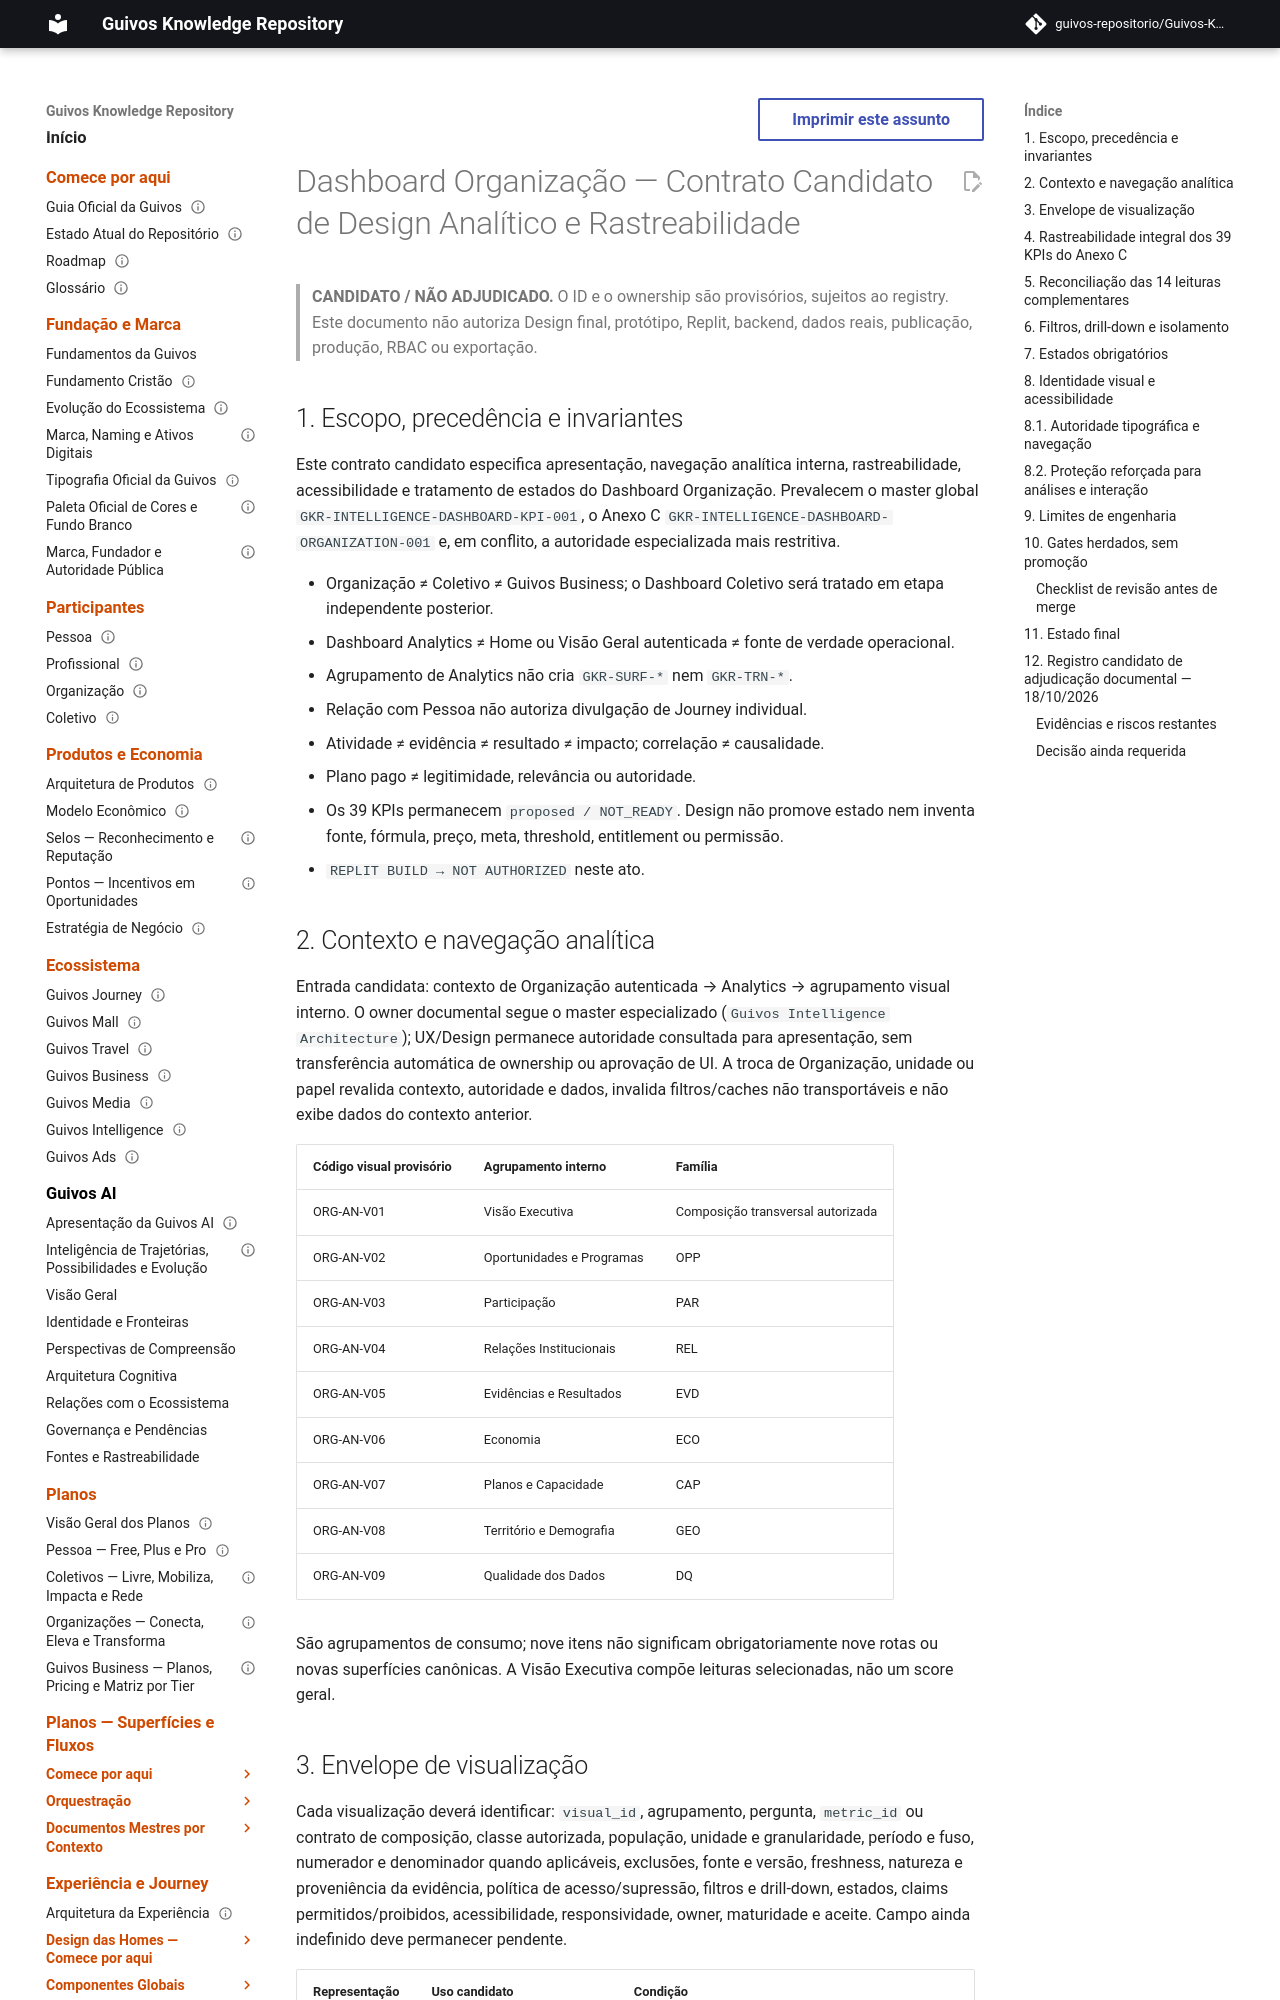

repository: guivos-repositorio/Guivos-Knowledge-Repository · page: intelligence-architecture/dashboard-organization-analytical-design-contract-candidate/index.html · generator: mkdocs

---
id: GKR-INTELLIGENCE-DASHBOARD-ORGANIZATION-DESIGN-CANDIDATE-001
title: Dashboard Organização — Contrato Candidato de Design Analítico e Rastreabilidade
status: draft
version: 0.1.0
owner: Guivos Intelligence Architecture
last_updated: 2026-10-18
normative: false
maturity: candidate_pre_implementation_design_contract
depends_on:
  - GKR-INTELLIGENCE-DASHBOARD-KPI-001
  - GKR-INTELLIGENCE-DASHBOARD-ORGANIZATION-001
  - GKR-UX-ORGCOL-AUTH-JOBS-001
  - GKR-UX-ORGCOL-AUTH-IA-001
  - GKR-UX-ORGCOL-AUTH-NAV-MAT-001
  - GKR-BRAND-TYPOGRAPHY-001
  - GKR-BRAND-COLOR-PALETTE-001
  - UXA-014
  - UXA-019
  - GEM-009-MEASUREMENT-CONTRACT-001
---

# Dashboard Organização — Contrato Candidato de Design Analítico e Rastreabilidade

> **CANDIDATO / NÃO ADJUDICADO.** O ID e o ownership são provisórios, sujeitos ao registry. Este documento não autoriza Design final, protótipo, Replit, backend, dados reais, publicação, produção, RBAC ou exportação.

## 1. Escopo, precedência e invariantes

Este contrato candidato especifica apresentação, navegação analítica interna, rastreabilidade, acessibilidade e tratamento de estados do Dashboard Organização. Prevalecem o master global `GKR-INTELLIGENCE-DASHBOARD-KPI-001`, o Anexo C `GKR-INTELLIGENCE-DASHBOARD-ORGANIZATION-001` e, em conflito, a autoridade especializada mais restritiva.

- Organização ≠ Coletivo ≠ Guivos Business; o Dashboard Coletivo será tratado em etapa independente posterior.
- Dashboard Analytics ≠ Home ou Visão Geral autenticada ≠ fonte de verdade operacional.
- Agrupamento de Analytics não cria `GKR-SURF-*` nem `GKR-TRN-*`.
- Relação com Pessoa não autoriza divulgação de Journey individual.
- Atividade ≠ evidência ≠ resultado ≠ impacto; correlação ≠ causalidade.
- Plano pago ≠ legitimidade, relevância ou autoridade.
- Os 39 KPIs permanecem `proposed / NOT_READY`. Design não promove estado nem inventa fonte, fórmula, preço, meta, threshold, entitlement ou permissão.
- `REPLIT BUILD → NOT AUTHORIZED` neste ato.

## 2. Contexto e navegação analítica

Entrada candidata: contexto de Organização autenticada → Analytics → agrupamento visual interno. O owner documental segue o master especializado (`Guivos Intelligence Architecture`); UX/Design permanece autoridade consultada para apresentação, sem transferência automática de ownership ou aprovação de UI. A troca de Organização, unidade ou papel revalida contexto, autoridade e dados, invalida filtros/caches não transportáveis e não exibe dados do contexto anterior.

| Código visual provisório | Agrupamento interno | Família |
|---|---|---|
| ORG-AN-V01 | Visão Executiva | Composição transversal autorizada |
| ORG-AN-V02 | Oportunidades e Programas | OPP |
| ORG-AN-V03 | Participação | PAR |
| ORG-AN-V04 | Relações Institucionais | REL |
| ORG-AN-V05 | Evidências e Resultados | EVD |
| ORG-AN-V06 | Economia | ECO |
| ORG-AN-V07 | Planos e Capacidade | CAP |
| ORG-AN-V08 | Território e Demografia | GEO |
| ORG-AN-V09 | Qualidade dos Dados | DQ |

São agrupamentos de consumo; nove itens não significam obrigatoriamente nove rotas ou novas superfícies canônicas. A Visão Executiva compõe leituras selecionadas, não um score geral.
